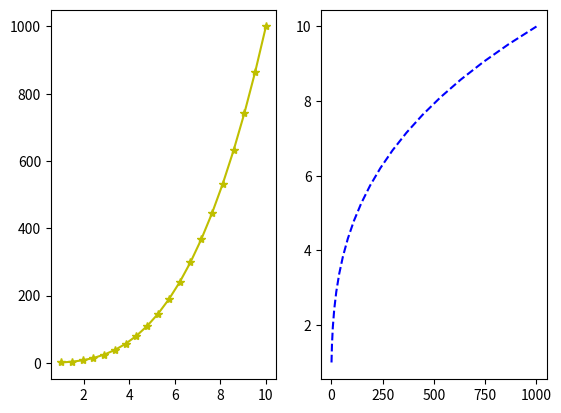

Generate this figure with matplotlib:
import numpy as np
import matplotlib.pyplot as plt

numpyDizisi1 = np.linspace(1,10,20)
numpyDizisi2 = numpyDizisi1 ** 3
plt.subplot(1,2,1) #bn: 1 satir ve 2 kolon olacak, su an 1. grafik ciziliyor
plt.plot(numpyDizisi1 ,numpyDizisi2, "y*-")
plt.subplot(1,2,2) #bn: 1 satir ve 2 kolon olacak, su an 2. grafik ciziliyor
plt.plot(numpyDizisi2, numpyDizisi1, "b--")

plt.show()